pico-8 play session: hold ← + tap ❎, after a click and taps of 🅾, ❎, 🅾+❎, 🅾 in the second before t = 0

[t = 1 s] hold ← ~1s, tap ❎ ~2×
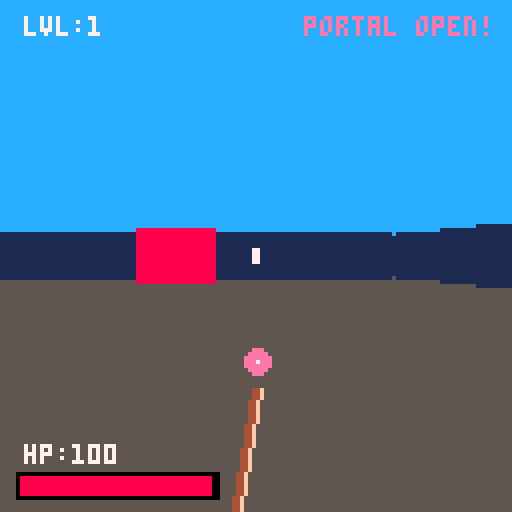
[t = 2 s] hold ← ~2s, tap ❎ ~4×
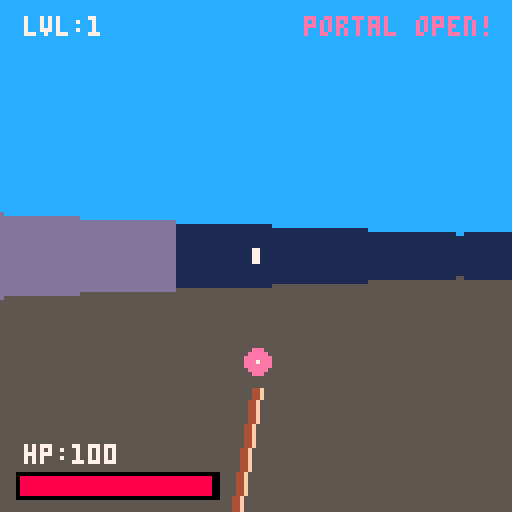
[t = 4 s] hold ← ~4s, tap ❎ ~7×
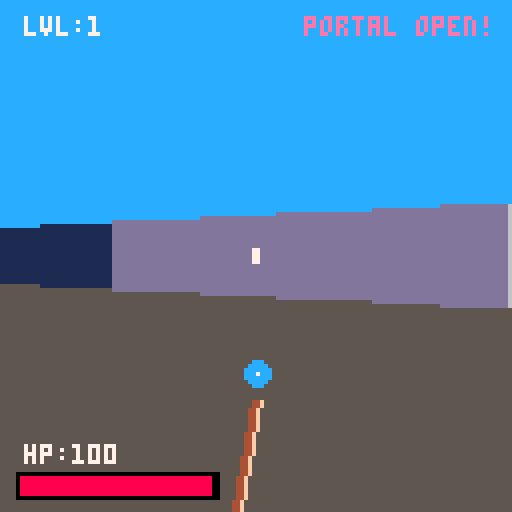
[t = 6 s] hold ← ~6s, tap ❎ ~10×
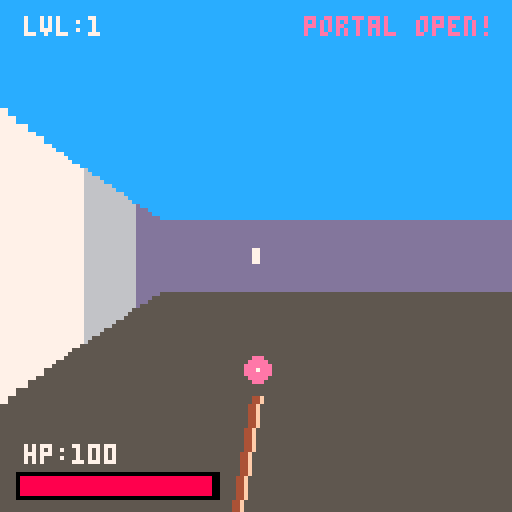
[t = 8 s] hold ← ~8s, tap ❎ ~14×
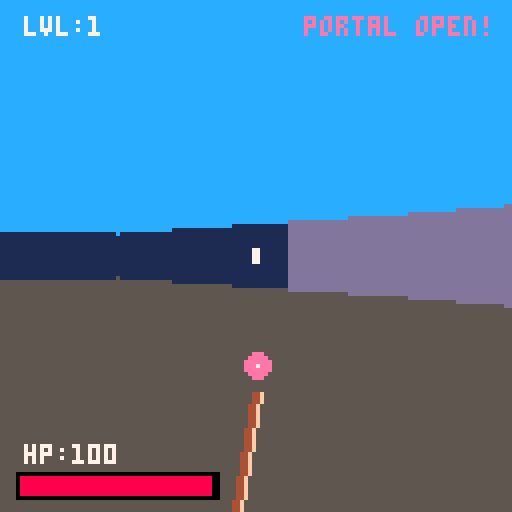

pico-8 cartridge
version 43
__lua__
--levels
function get_level_matrix(id)

--. = nothing
--1 = wall
--2 = green slime
--3 = breakable wall
--4 = next level portal
--5 = blue slime
--6 = player select spawn

  local levels = {
    {
      "....6...",
      "........",
      "........",
      "........",
      "........",
      "........",
      "........",
      "....4..."
    },{
      "...161..",
      "...1.1..",
      "...1.1..",
      "...1.1..",
      "1111.1..",
      "4....1..",
      "111111..",
      "........"
    },{
      "...161..",
      ".111.1..",
      ".....1..",
      "..1311..",
      "..1.1...",
      "..141...",
      "..111...",
      "........"
    },{
      "....6...",
      "........",
      "........",
      "22225222",
      "........",
      "........",
      "........",
      "....4..."
    },{
      "11111111",
      "161..5.1",
      "1.1.11.1",
      "1...12.1",
      "121131.1",
      "1.21...1",
      "113...41",
      "11111111"
    },
    {
      "11111111",
      "16.1.5.1",
      "13.3.1.1",
      "11.13121",
      "12.....1",
      "11131131",
      "15..2341",
      "11111111"
    },{
      "23.363.3",
      "3.3.3.3.",
      ".3.3.3.3",
      "3.3.3.3.",
      "33333333",
      "........",
      "........",
      "....4..."
    },{
      "..1..2..",
      "2.11.111",
      ".4.1....",
      "...1..1.",
      ".1112216",
      "......1.",
      "1111.11.",
      "2......."
    },{
      ".4.1..6.",
      "...1....",
      "...1....",
      "...1.22.",
      "...1.22.",
      "...1....",
      "...1....",
      "........"
    },{
      "....6...",
      "........",
      "........",
      "11113111",
      "22222222",
      "22222222",
      "........",
      "....4..."
    }
  }
  
  if id < 1 or id > #levels then return nil end
  return levels[id]
end

-->8
--init
function _init()
  level = 1
  game_started = false
  game_completed = false
  start_time = t()
  end_time = 0
  load_level()
end

function load_level()
  local str_map = get_level_matrix(level)
  if str_map == nil then
    if not game_completed then
      end_time = t() - start_time
      game_completed = true
    end
    return
  end
  world_map = {}
  map_size = #str_map
  grid_size = 16
  bullets = {}
  enemies = {}
  hit_effects = {}
  shoot_timer, cooldown = 0, 0
  portal_x, portal_y, portal_active = 0, 0, false
  px, py, pa = 24, 24, 0
  fov, hp = 0.16, 100
  for y=1, map_size do
    world_map[y] = {}
    local row_str = str_map[y]
    for x=1, map_size do
      local char = sub(row_str, x, x)
      if char == "1" then
        world_map[y][x] = 1
      elseif char == "3" then
        world_map[y][x] = 6
      elseif char == "4" then
        world_map[y][x] = 4
        portal_x, portal_y = x, y
      elseif char == "2" then
        world_map[y][x] = 0
        add(enemies, {ex=(x-0.5)*grid_size, ey=(y-0.5)*grid_size, hp=1, type=2, is_attacking=false, has_seen_player=false})
      elseif char == "5" then
        world_map[y][x] = 0
        add(enemies, {ex=(x-0.5)*grid_size, ey=(y-0.5)*grid_size, hp=2, type=5, is_attacking=false, has_seen_player=false})
      elseif char == "6" then
        world_map[y][x] = 0
        px = (x - 1) * grid_size + 8
        py = (y - 1) * grid_size + 8
      else
        world_map[y][x] = 0
      end
    end
  end
end

function _update()
  if not game_started then
    if btnp(4) then
      game_started = true
      start_time = t()
    end
    return
  end
  if game_completed then
    if btnp(4) then
      _init()
    end
    return
  end
  if hp <= 0 then
    if btnp(4) then
      _init()
    end
    return
  end
  if #enemies == 0 and not portal_active then
    portal_active = true
  end
  if portal_active then
    local p_target_x = (portal_x - 0.5) * grid_size
    local p_target_y = (portal_y - 0.5) * grid_size
    local dist_to_portal = sqrt((px - p_target_x)^2 + (py - p_target_y)^2)
    if dist_to_portal < 10 then
      level += 1
      load_level()
      return
    end
  end
  if btn(0) then pa -= 0.0125 end
  if btn(1) then pa += 0.0125 end
  local dx, dy = cos(pa) * 1.2, sin(pa) * 1.2
  if btn(2) then
    local t1 = get_tile(px + dx * 4, py)
    local t2 = get_tile(px, py + dy * 4)
    if t1 == 0 or (t1 == 4 and portal_active) then px += dx end
    if t2 == 0 or (t2 == 4 and portal_active) then py += dy end
  end
  if btn(3) then
    local t1 = get_tile(px - dx * 4, py)
    local t2 = get_tile(px, py - dy * 4)
    if t1 == 0 or (t1 == 4 and portal_active) then px -= dx end
    if t2 == 0 or (t2 == 4 and portal_active) then py -= dy end
  end
  if shoot_timer > 0 then shoot_timer -= 1 end
  if cooldown > 0 then cooldown -= 1 end
  if btnp(4) and cooldown == 0 then
    shoot_timer, cooldown = 5, 14
    add(bullets, {bx=px, by=py, bdx=cos(pa)*1.8, bdy=sin(pa)*1.8, life=50})
  end
  for h in all(hit_effects) do
    h.life -= 1
    if h.life <= 0 then del(hit_effects, h) end
  end
  for b in all(bullets) do
    b.bx += b.bdx
    b.by += b.bdy
    b.life -= 1
    local hit_something = false
    for e in all(enemies) do
      local dist_to_enemy = sqrt((b.bx - e.ex)^2 + (b.by - e.ey)^2)
      if dist_to_enemy < 10 then
        e.hp -= 1
        add(hit_effects, { hx = b.bx, hy = b.by, life = 25 })
        del(bullets, b)
        if e.hp <= 0 then del(enemies, e) end
        hit_something = true
        break
      end
    end
    if not hit_something then
      local tx = flr(b.bx / grid_size) + 1
      local ty = flr(b.by / grid_size) + 1
      if tx >= 1 and tx <= map_size and ty >= 1 and ty <= map_size then
        local wall_state = world_map[ty][tx]
        if wall_state == 6 then
          world_map[ty][tx] = 7
          add(hit_effects, { hx = b.bx, hy = b.by, life = 25 })
          del(bullets, b)
          hit_something = true
        elseif wall_state == 7 then
          world_map[ty][tx] = 0
          add(hit_effects, { hx = b.bx, hy = b.by, life = 25 })
          del(bullets, b)
          hit_something = true
        elseif wall_state == 1 or b.life <= 0 then
          del(bullets, b)
          hit_something = true
        end
      end
    end
  end
  for e in all(enemies) do
    local dist = sqrt((px - e.ex)^2 + (py - e.ey)^2)
    if not e.has_seen_player then
      local los_ang = atan2(px - e.ex, py - e.ey)
      local sx, sy = e.ex, e.ey
      local step_x, step_y = cos(los_ang), sin(los_ang)
      local clear_path, check_dist = true, 0
      while check_dist < dist do
        sx += step_x
        sy += step_y
        check_dist += 1
        if get_tile(sx, sy) == 1 or get_tile(sx, sy) == 6 or get_tile(sx, sy) == 7 then
          clear_path = false
          break
        end
      end
      if clear_path and dist < 90 then e.has_seen_player = true end
    end
    if e.has_seen_player and dist > 14 then
      local speed = (e.type == 5) and 0.35 or 0.4
      local move_ang = atan2(px - e.ex, py - e.ey)
      local nex = e.ex + cos(move_ang) * speed
      local ney = e.ey + sin(move_ang) * speed
      if get_tile(nex, e.ey) == 0 then e.ex = nex end
      if get_tile(e.ex, ney) == 0 then e.ey = ney end
    end
    if dist < 20 then
      e.is_attacking = true
      hp -= (e.type == 5 and 0.5 or 0.3)
    else
      e.is_attacking = false
    end
  end
end

function get_tile(mx, my)
  local tx = flr(mx / grid_size) + 1
  local ty = flr(my / grid_size) + 1
  if tx < 1 or tx > map_size or ty < 1 or ty > map_size then return 1 end
  return world_map[ty][tx]
end

-->8
--draw
function _draw()
  cls(0)
  
  if not game_started then
    rectfill(0, 0, 127, 127, 0)
    
    local title_pulse = 1
    local cycle = flr(t() * 4) % 3
    if cycle == 1 then title_pulse = 13
    elseif cycle == 2 then title_pulse = 12 end
    
    print("slime slayer", 40, 24, title_pulse)
    
    spr(1,30,25,8,8)
    
    if (t() * 1.5) % 2 < 1 then
      print("press z to start", 32, 94, 5)
    end
    return
  end

  if game_completed then
    rectfill(0, 0, 127, 127, 3)
    print("victory!", 48, 35, 11)
    local total_sec = flr(end_time)
    print("completed in:", 38, 55, 7)
    print(total_sec.." seconds", 44, 67, 10)
    print("press z to restart", 28, 95, 6)
    return
  end

  rectfill(0, 0, 127, 63, 12)
  rectfill(0, 64, 127, 127, 5)

  for screen_x = 0, 127 do
    local ray_angle = pa + (screen_x / 127 - 0.5) * fov
    local distance, hit_wall = 0, false
    local rx, ry = px, py
    local step_x, step_y = cos(ray_angle), sin(ray_angle)
    local wall_type = 1

    while not hit_wall and distance < 150 do
      rx += step_x
      ry += step_y
      distance += 1
      local check_tile = get_tile(rx, ry)
      if check_tile == 1 or check_tile == 4 or check_tile == 6 or check_tile == 7 then 
        hit_wall = true 
        wall_type = check_tile
      end
    end

    local corrected_dist = distance * cos(ray_angle - pa)
    local wall_height = mid(0, 127, (grid_size * 80) / corrected_dist)
    local wall_top = 64 - wall_height / 2
    local wall_bottom = 64 + wall_height / 2
    if wall_type == 7 then wall_top = 64 end

    local col = 7
    if wall_type == 4 then
      if portal_active then col = (t() * 12) % 2 < 1 and 14 or 8
      else col = 2 end
    elseif wall_type == 6 or wall_type == 7 then
      col = 4
    else
      if corrected_dist > 80 then col = 1
      elseif corrected_dist > 50 then col = 13
      elseif corrected_dist > 30 then col = 6 end
    end

    line(screen_x, wall_top, screen_x, wall_bottom, col)

    local visible_slimes = {}
    for e in all(enemies) do
      local angle_to_slime = atan2(e.ex - px, e.ey - py) - ray_angle
      if angle_to_slime < -0.5 then angle_to_slime += 1 end
      if angle_to_slime > 0.5 then angle_to_slime -= 1 end

      local e_dist = sqrt((e.ex - px)^2 + (e.ey - py)^2)
      if e_dist < distance and e_dist > 5 and cos(atan2(e.ex - px, e.ey - py) - pa) > 0 then
        local scale_mod = e.is_attacking and 80 or 60
        local slime_size = mid(2, 36, (grid_size * scale_mod) / e_dist)
        local slime_ang_width = slime_size * 0.00063

        if abs(angle_to_slime) < slime_ang_width then
          add(visible_slimes, {dist = e_dist, size = slime_size, ang_w = slime_ang_width, ang = angle_to_slime, type = e.type, is_attacking = e.is_attacking})
        end
      end
    end

    for i = 1, #visible_slimes - 1 do
      for j = i + 1, #visible_slimes do
        if visible_slimes[i].dist < visible_slimes[j].dist then
          local temp = visible_slimes[i]
          visible_slimes[i] = visible_slimes[j]
          visible_slimes[j] = temp
        end
      end
    end

    for s in all(visible_slimes) do
      local e_bottom = 64 + (grid_size * 80) / s.dist / 2
      local e_top = e_bottom - s.size
      
      local slime_col = 11
      if s.type == 5 then slime_col = s.is_attacking and 13 or 12 end
      line(screen_x, e_top, screen_x, e_bottom, slime_col)

      local rel_x = s.ang / s.ang_w
      if abs(rel_x - 0.35) < 0.12 or abs(rel_x + 0.35) < 0.12 then
        if s.size > 4 then
          local eye_y = (s.type == 5) and 0.35 or 0.25
          rectfill(screen_x, e_top + s.size * eye_y, screen_x, e_top + s.size * (eye_y + 0.15), 0)
        end
      end
    end

    for b in all(bullets) do
      local angle_to_bullet = atan2(b.bx - px, b.by - py) - ray_angle
      if angle_to_bullet < -0.5 then angle_to_bullet += 1 end
      if angle_to_bullet > 0.5 then angle_to_bullet -= 1 end

      if abs(angle_to_bullet) < 0.004 then
        local b_dist = sqrt((b.bx - px)^2 + (b.by - py)^2)
        if b_dist < corrected_dist and b_dist > 2 then
          local out_size = mid(2, 18, 110 / b_dist)
          local inn_size = mid(1, 10, 55 / b_dist)
          local floor_y = 64 + mid(0, 50, 220 / b_dist)
          rectfill(screen_x - out_size/2, floor_y, screen_x + out_size/2, floor_y + (out_size/4), 9)
          if inn_size >= 1 then
            rectfill(screen_x - inn_size/2, floor_y + 1, screen_x + inn_size/2, floor_y + 1 + (inn_size/4), 7)
          end
        end
      end
    end
  end

  for h in all(hit_effects) do
    local angle_to_hit = atan2(h.hx - px, h.hy - py) - pa
    if angle_to_hit < -0.5 then angle_to_hit += 1 end
    if angle_to_hit > 0.5 then angle_to_hit -= 1 end

    local sx = flr(127 * (angle_to_hit / fov + 0.5))
    if sx > -20 and sx < 148 and cos(angle_to_hit) > 0 then
      local h_dist = sqrt((h.hx - px)^2 + (h.hy - py)^2)
      local sy = 64 - mid(0, 40, 100 / h_dist)
      print("hit", sx - 6, sy, 8)
    end
  end

  if hp > 0 then
    rectfill(63, 62, 64, 65, 7)
    rectfill(4, 118, 54, 124, 0)
    rectfill(5, 119, 5 + flr(hp * 0.48), 123, 8)
    print("hp:"..flr(hp), 6, 111, 7)
    print("lvl:"..level, 6, 4, 7)
    if portal_active then print("portal open!", 76, 4, 14)
    else print("enemies left:"..#enemies, 68, 4, 11) end
    
    local bob = flr(sin(t() * 2) * 1.5)
    local wy = 98 + bob + (shoot_timer > 0 and 8 or 0)
    
    line(63, wy, 58, 127, 4)
    line(64, wy, 59, 127, 4)
    line(65, wy, 60, 127, 15)
    rectfill(62, wy - 3, 66, wy, 5)
    
    if shoot_timer > 0 then
      circfill(64, wy - 7, 6, 7)
      circfill(64, wy - 7, 3, 9)
    else
      local crystal_col = (t() * 4) % 2 < 1 and 14 or 12
      circfill(64, wy - 6, 3, crystal_col)
      pset(64, wy - 6, 7)
    end
  else
    rectfill(0, 0, 127, 127, 0)
    print("game over", 44, 54, 8)
    print("press z to restart progress", 12, 66, 7)
  end
end

-->8
--credits
--------------------------------
--lead dev--
--thanbanan
--
--------------------------------
--lead artist--
--thanbanan
--
--------------------------------
--add your contributions here
--if edited ⬇️⬇️⬇️⬇️⬇️⬇️⬇️⬇️
--------------------------------
--
--
--
--
--
--
--
__gfx__
00000000000000000000000000000000000000000000000000000000000000000000000000000000000000000000000000000000000000000000000000000000
00000000000000000000000000000000000000000000000000000000000000000000000000000000000000000000000000000000000000000000000000000000
00700700000000000000000000000000000000000000000000000000000000000000000000000000000000000000000000000000000000000000000000000000
0007700000000b00000bbb0000000000000000000000000000000000000000000000000000000000000000000000000000000000000000000000000000000000
00077000000000bbbbbbbbb000000000000000000000000000000000000000000000000000000000000000000000000000000000000000000000000000000000
00700700033bbbbbbbbbbbbb00000000000000000000000000000000000000000000000000000000000000000000000000000000000000000000000000000000
000000000b33bbbbbbbbbbbbbbb00000000000000000000000000000000000000000000000000000000000000000000000000000000000000000000000000000
000000000bbb33bbbbbbbbbbbbb00000000000000000000000000000000000000000000000000000000000000000000000000000000000000000000000000000
000000000bbbb33bbbbbbbbb33b00000000000000000000000000000000000000000000000000000000000000000000000000000000000000000000000000000
00000000bbbbbbb3bbbbbb333bb00000000000000000000000000000000000000000000000000000000000000000000000000000000000000000000000000000
00000000bbbbbbb3bb33333bbbb00000000000000000000000000000000000000000000000000000000000000000000000000000000000000000000000000000
00000000bbbbbbb3333bbbbbbbb00000000000000000000000000000000000000000000000000000000000000000000000000000000000000000000000000000
00000000bbbbbbbb3bbbbbbbbbb00000000000000000000000000000000000000000000000000000000000000000000000000000000000000000000000000000
00000000bbbbbbbb3bbbbbb0bbb00000000000000000000000000000000000000000000000000000000000000000000000000000000000000000000000000000
00000000bbbbbbbb3bbbbbbbbbb00000000000000000000000000000000000000000000000000000000000000000000000000000000000000000000000000000
00000000bbbbbbbb3bb0bbbbbbb00000000000000000000000000000000000000000000000000000000000000000000000000000000000000000000000000000
00000000bbbbbbbb3bbbbbbbbbb00000000000000000000000000000000000000000000000000000000000000000000000000000000000000000000000000000
00000000bbbbbbbb3bbbbbbbbbb00000000000000000000000000000000000000000000000000000000000000000000000000000000000000000000000000000
00000000bbbbbbbb3bbbbbbbbbb00000000000000000000000000000000000000000000000000000000000000000000000000000000000000000000000000000
00000000bbbbbbbb3bbbbbbbbbb00000000000000000000000000000000000000000000000000000000000000000000000000000000000000000000000000000
00000000bbbbbbbb3bbbbbbbbbb00000000000000000000000000000000000000000000000000000000000000000000000000000000000000000000000000000
00000000bbbbbbbb3bbbbbbbbbb00000000000000000000000000000000000000000000000000000000000000000000000000000000000000000000000000000
00000000bbbbbbb33bbbbbbbbbb60000000000000000000000000000000000000000000000000000000000000000000000000000000000000000000000000000
00000000666bbbbbbbbbbbbbbb660000000000000000000000000000000000000000000000000000000000000000000000000000000000000000000000000000
00000000666666bbbbbbbbb666660000000000000000000000000000000000000000000000000000000000000000000000000000000000000000000000000000
0000000066766666666666676666000000000000000000ccccc00000000000000000000000000000000000000000000000000000000000000000000000000000
0000000066666676676666666666000000000000000000c7ccc00000000000000000000000000000000000000000000000000000000000000000000000000000
0000000006666666666666666660000000000000000000ccccc00000000000000000000000000000000000000000000000000000000000000000000000000000
0000000000000666666666660000000000000000000000ccccc00000000000000000000000000000000000000000000000000000000000000000000000000000
00000000000000000000000000000000000000000000004c77c00000000000000000000000000000000000000000000000000000000000000000000000000000
000000000000000000000000000000000000000000000444ccc00000000000000000000000000000000000000000000000000000000000000000000000000000
00000000000000000000000000000000000000000000444440000000000000000000000000000000000000000000000000000000000000000000000000000000
00000000000000000000000000000000000000000000444400000000000000000000000000000000000000000000000000000000000000000000000000000000
00000000000000000000000000000000000000000004454000000000000000000000000000000000000000000000000000000000000000000000000000000000
00000000000000000000000000000000000000000004444000000000000000000000000000000000000000000000000000000000000000000000000000000000
00000000000000000000000000000000066666666644446000000000000000000000000000000000000000000000000000000000000000000000000000000000
00000000000000000000000000006666666666666444446666660000000000000000000000000000000000000000000000000000000000000000000000000000
00000000000000000000000000666666666666666444466666666600000000000000000000000000000000000000000000000000000000000000000000000000
00000000000000000000000666666666666666664444666666666666600000000000000000000000000000000000000000000000000000000000000000000000
00000000000000000000006666666666666666664444666666666666660000000000000000000000000000000000000000000000000000000000000000000000
00000000000000000000666666666666666777744447776666666666666600000000000000000000000000000000000000000000000000000000000000000000
00000000000000000006666666666667777777444447777777666666666660000000000000000000000000000000000000000000000000000000000000000000
00000000000000000006666666666777777774445477777777776666666660000000000000000000000000000000000000000000000000000000000000000000
00000000000000000066666666667777777744444777777777777666666666000000000000000000000000000000000000000000000000000000000000000000
00000000000000000666666666677777777744454777777777777766666666600000000000000000000000000000000000000000000000000000000000000000
00000000000000000666666666677777777744547777777777777766666666600000000000000000000000000000000000000000000000000000000000000000
00000000000000000666666666677777777777777777777777777766666666600000000000000000000000000000000000000000000000000000000000000000
00000000000000000666666666677777777777777777777777777766666666600000000000000000000000000000000000000000000000000000000000000000
00000000000000000666666666667777777777777777777777777666666666600000000000000000000000000000000000000000000000000000000000000000
00000000000000000066666666666777777777777777777777776666666666000000000000000000000000000000000000000000000000000000000000000000
00000000000000000006666666666667777777777777777777666666666660000000000000000000000000000000000000000000000000000000000000000000
00000000000000000006666666666666666777777777776666666666666660000000000000000000000000000000000000000000000000000000000000000000
00000000000000000000666666666666666666666666666666666666666600000000000000000000000000000000000000000000000000000000000000000000
00000000000000000000006666666666666666666666666666666666660000000000000000000000000000000000000000000000000000000000000000000000
00000000000000000000000666666666666666666666666666666666600000000000000000000000000000000000000000000000000000000000000000000000
00000000000000000000000000666666666666666666666666666600000000000000000000000000000000000000000000000000000000000000000000000000
00000000000000000000000000006666666666666666666666660000000000000000000000000000000000000000000000000000000000000000000000000000
00000000000000000000000000000000066666666666666000000000000000000000000000000000000000000000000000000000000000000000000000000000
